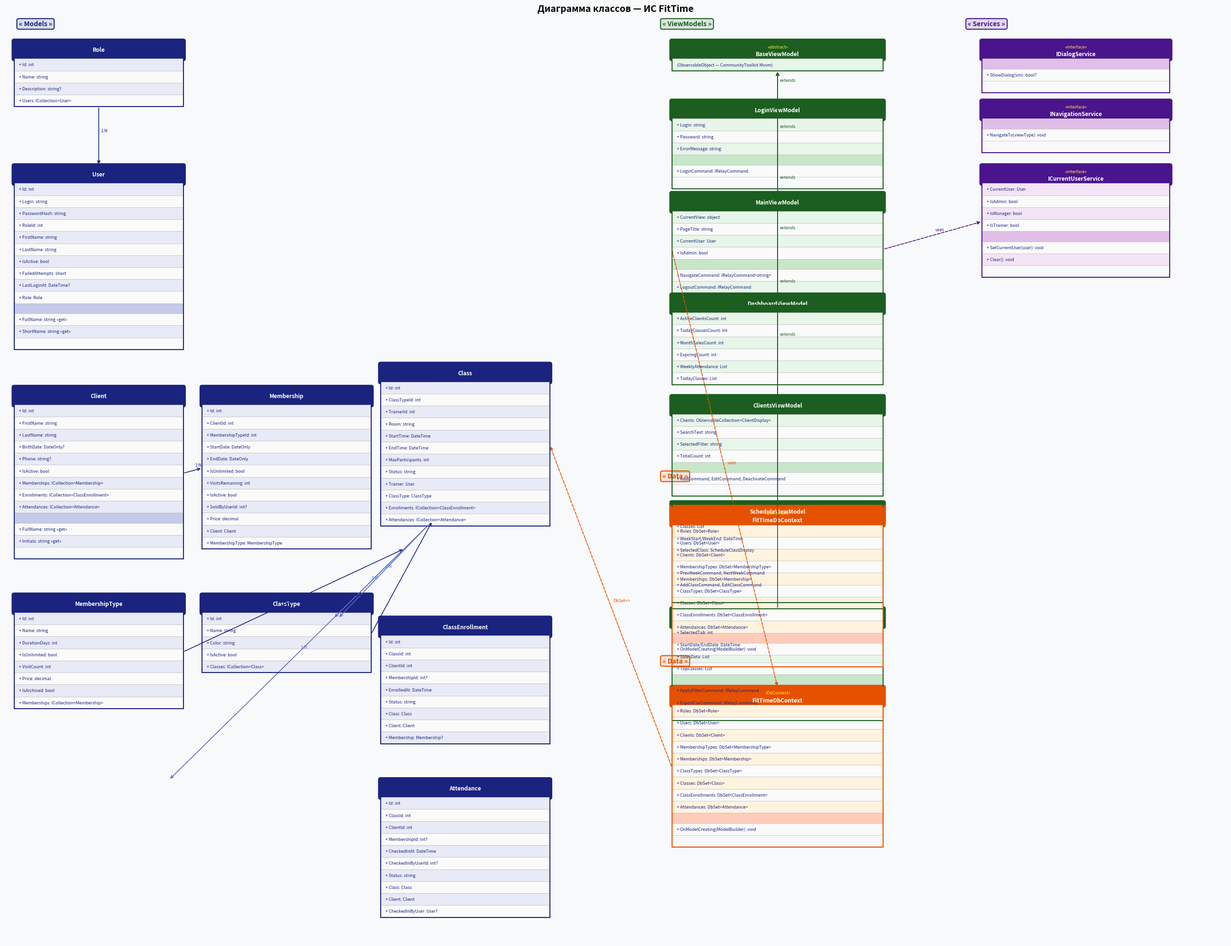

This chart was generated by the following Python code:
#!/usr/bin/env python3
# -*- coding: utf-8 -*-
import matplotlib
matplotlib.use('Agg')
import matplotlib.pyplot as plt
from matplotlib.patches import FancyBboxPatch

fig, ax = plt.subplots(figsize=(26, 20))
ax.set_xlim(0, 26)
ax.set_ylim(0, 20)
ax.axis('off')
fig.patch.set_facecolor('#F8F9FA')
ax.set_facecolor('#F8F9FA')

ROW_H = 0.26
HEADER_H = 0.38
DIVIDER_H = 0.22  # divider row between sections

COLORS = {
    'models': ('#1A237E', '#E8EAF6', '#C5CAE9'),
    'viewmodels': ('#1B5E20', '#E8F5E9', '#C8E6C9'),
    'services': ('#4A148C', '#F3E5F5', '#E1BEE7'),
    'data': ('#E65100', '#FFF3E0', '#FFCCBC'),
}

def uml_class(ax, x, y, name, stereotype, props, methods, kind='models', width=3.8):
    c = COLORS[kind]
    hdr_color, body_color, div_color = c

    sections = [('attrs', props), ('methods', methods)]
    total_rows = len(props) + (1 if methods else 0) + len(methods)
    total_h = HEADER_H + total_rows * ROW_H + (DIVIDER_H if methods else 0)

    # Header
    hbox = FancyBboxPatch((x, y - HEADER_H), width, HEADER_H,
        boxstyle="round,pad=0.04", lw=2,
        edgecolor=hdr_color, facecolor=hdr_color, zorder=2)
    ax.add_patch(hbox)
    if stereotype:
        ax.text(x + width/2, y - 0.12, f'«{stereotype}»', ha='center', va='center',
            fontsize=6.5, color='#FFEB3B', zorder=3, style='italic')
        ax.text(x + width/2, y - 0.28, name, ha='center', va='center',
            fontsize=8.5, fontweight='bold', color='white', zorder=3)
    else:
        ax.text(x + width/2, y - HEADER_H/2, name, ha='center', va='center',
            fontsize=8.5, fontweight='bold', color='white', zorder=3)

    cur_y = y - HEADER_H
    # Attrs
    for i, attr in enumerate(props):
        fy = cur_y - (i+1) * ROW_H
        fc = body_color if i % 2 == 0 else '#FAFAFA'
        rbox = FancyBboxPatch((x, fy), width, ROW_H,
            boxstyle="square,pad=0", lw=0.5,
            edgecolor='#BDBDBD', facecolor=fc, zorder=2)
        ax.add_patch(rbox)
        ax.text(x + 0.1, fy + ROW_H/2, attr, ha='left', va='center',
            fontsize=6.5, color='#1A237E', zorder=3)

    cur_y -= len(props) * ROW_H

    if methods:
        # divider
        div = FancyBboxPatch((x, cur_y - DIVIDER_H), width, DIVIDER_H,
            boxstyle="square,pad=0", lw=0.5,
            edgecolor='#BDBDBD', facecolor=div_color, zorder=2)
        ax.add_patch(div)
        cur_y -= DIVIDER_H
        for i, m in enumerate(methods):
            fy = cur_y - (i+1) * ROW_H
            fc = '#FAFAFA' if i % 2 == 0 else body_color
            rbox = FancyBboxPatch((x, fy), width, ROW_H,
                boxstyle="square,pad=0", lw=0.5,
                edgecolor='#BDBDBD', facecolor=fc, zorder=2)
            ax.add_patch(rbox)
            ax.text(x + 0.1, fy + ROW_H/2, m, ha='left', va='center',
                fontsize=6.5, color='#1A237E', zorder=3)

    # Outer border
    border = FancyBboxPatch((x, y - total_h), width, total_h,
        boxstyle="square,pad=0", lw=1.5,
        edgecolor=hdr_color, facecolor='none', zorder=4)
    ax.add_patch(border)

    return {'x': x, 'y': y, 'w': width, 'h': total_h,
            'cx': x + width/2, 'cy': y - total_h/2,
            'top': y, 'bottom': y - total_h,
            'left': x, 'right': x + width,
            'mid_y': y - total_h/2}

def arrow_line(ax, x1, y1, x2, y2, style='->', label='', color='#333', dashed=False):
    lstyle = 'dashed' if dashed else 'solid'
    ax.annotate('', xy=(x2, y2), xytext=(x1, y1),
        arrowprops=dict(arrowstyle=style, color=color, lw=1.2, linestyle=lstyle))
    if label:
        mx, my = (x1+x2)/2, (y1+y2)/2
        ax.text(mx+0.05, my+0.08, label, ha='left', va='bottom',
            fontsize=6.5, color=color, style='italic')

# ========== PACKAGE LABELS ==========
def pkg_label(ax, x, y, text, color):
    ax.text(x, y, f'« {text} »', ha='left', va='bottom',
        fontsize=10, fontweight='bold', color=color,
        bbox=dict(boxstyle='round,pad=0.3', facecolor=color+'22', edgecolor=color, lw=1.5))

pkg_label(ax, 0.3, 19.8, 'Models', '#1A237E')
pkg_label(ax, 14.0, 19.8, 'ViewModels', '#1B5E20')
pkg_label(ax, 20.5, 19.8, 'Services', '#4A148C')
pkg_label(ax, 14.0, 10.0, 'Data', '#E65100')

W_M = 3.6
W_VM = 4.5

# ===== MODELS =====
role = uml_class(ax, 0.2, 19.5, 'Role', None,
    ['+ Id: int', '+ Name: string', '+ Description: string?',
     '+ Users: ICollection<User>'], [], 'models', W_M)

user = uml_class(ax, 0.2, 16.8, 'User', None,
    ['+ Id: int', '+ Login: string', '+ PasswordHash: string',
     '+ RoleId: int', '+ FirstName: string', '+ LastName: string',
     '+ IsActive: bool', '+ FailedAttempts: short', '+ LastLoginAt: DateTime?',
     '+ Role: Role'],
    ['+ FullName: string «get»', '+ ShortName: string «get»'],
    'models', W_M)

client = uml_class(ax, 0.2, 12.0, 'Client', None,
    ['+ Id: int', '+ FirstName: string', '+ LastName: string',
     '+ BirthDate: DateOnly?', '+ Phone: string?', '+ IsActive: bool',
     '+ Memberships: ICollection<Membership>',
     '+ Enrollments: ICollection<ClassEnrollment>',
     '+ Attendances: ICollection<Attendance>'],
    ['+ FullName: string «get»', '+ Initials: string «get»'],
    'models', W_M)

mem_type = uml_class(ax, 0.2, 7.5, 'MembershipType', None,
    ['+ Id: int', '+ Name: string', '+ DurationDays: int',
     '+ IsUnlimited: bool', '+ VisitCount: int', '+ Price: decimal',
     '+ IsArchived: bool',
     '+ Memberships: ICollection<Membership>'],
    [], 'models', W_M)

membership = uml_class(ax, 4.2, 12.0, 'Membership', None,
    ['+ Id: int', '+ ClientId: int', '+ MembershipTypeId: int',
     '+ StartDate: DateOnly', '+ EndDate: DateOnly',
     '+ IsUnlimited: bool', '+ VisitsRemaining: int',
     '+ IsActive: bool', '+ SoldByUserId: int?', '+ Price: decimal',
     '+ Client: Client', '+ MembershipType: MembershipType'],
    [], 'models', W_M)

class_type = uml_class(ax, 4.2, 7.5, 'ClassType', None,
    ['+ Id: int', '+ Name: string', '+ Color: string', '+ IsActive: bool',
     '+ Classes: ICollection<Class>'],
    [], 'models', W_M)

cls = uml_class(ax, 8.0, 12.5, 'Class', None,
    ['+ Id: int', '+ ClassTypeId: int', '+ TrainerId: int',
     '+ Room: string', '+ StartTime: DateTime', '+ EndTime: DateTime',
     '+ MaxParticipants: int', '+ Status: string',
     '+ Trainer: User', '+ ClassType: ClassType',
     '+ Enrollments: ICollection<ClassEnrollment>',
     '+ Attendances: ICollection<Attendance>'],
    [], 'models', W_M)

enroll = uml_class(ax, 8.0, 7.0, 'ClassEnrollment', None,
    ['+ Id: int', '+ ClassId: int', '+ ClientId: int',
     '+ MembershipId: int?', '+ EnrolledAt: DateTime', '+ Status: string',
     '+ Class: Class', '+ Client: Client', '+ Membership: Membership?'],
    [], 'models', W_M)

attend = uml_class(ax, 8.0, 3.5, 'Attendance', None,
    ['+ Id: int', '+ ClassId: int', '+ ClientId: int',
     '+ MembershipId: int?', '+ CheckedInAt: DateTime',
     '+ CheckedInByUserId: int?', '+ Status: string',
     '+ Class: Class', '+ Client: Client', '+ CheckedInByUser: User?'],
    [], 'models', W_M)

# ===== VIEWMODELS =====
base_vm = uml_class(ax, 14.2, 19.5, 'BaseViewModel', 'abstract',
    ['(ObservableObject — CommunityToolkit.Mvvm)'], [], 'viewmodels', W_VM)

login_vm = uml_class(ax, 14.2, 18.2, 'LoginViewModel', None,
    ['+ Login: string', '+ Password: string', '+ ErrorMessage: string'],
    ['+ LoginCommand: IRelayCommand'],
    'viewmodels', W_VM)

main_vm = uml_class(ax, 14.2, 16.2, 'MainViewModel', None,
    ['+ CurrentView: object', '+ PageTitle: string',
     '+ CurrentUser: User', '+ IsAdmin: bool'],
    ['+ NavigateCommand: IRelayCommand<string>',
     '+ LogoutCommand: IRelayCommand'],
    'viewmodels', W_VM)

dash_vm = uml_class(ax, 14.2, 14.0, 'DashboardViewModel', None,
    ['+ ActiveClientsCount: int', '+ TodayClassesCount: int',
     '+ MonthSalesCount: int', '+ ExpiringCount: int',
     '+ WeeklyAttendance: List', '+ TodayClasses: List'],
    [], 'viewmodels', W_VM)

clients_vm = uml_class(ax, 14.2, 11.8, 'ClientsViewModel', None,
    ['+ Clients: ObservableCollection<ClientDisplay>',
     '+ SearchText: string', '+ SelectedFilter: string',
     '+ TotalCount: int'],
    ['+ AddCommand, EditCommand, DeactivateCommand'],
    'viewmodels', W_VM)

schedule_vm = uml_class(ax, 14.2, 9.5, 'ScheduleViewModel', None,
    ['+ Classes: List', '+ WeekStart/WeekEnd: DateTime',
     '+ SelectedClass: ScheduleClassDisplay'],
    ['+ PrevWeekCommand, NextWeekCommand',
     '+ AddClassCommand, EditClassCommand'],
    'viewmodels', W_VM)

reports_vm = uml_class(ax, 14.2, 7.2, 'ReportsViewModel', None,
    ['+ SelectedTab: int', '+ StartDate/EndDate: DateTime',
     '+ SalesData: List', '+ TopClasses: List'],
    ['+ ApplyFilterCommand: IRelayCommand',
     '+ ExportCsvCommand: IRelayCommand'],
    'viewmodels', W_VM)

# ===== SERVICES =====
iDialog = uml_class(ax, 20.8, 19.5, 'IDialogService', 'interface',
    [],
    ['+ ShowDialog(vm): bool?'],
    'services', W_VM - 0.5)

iNav = uml_class(ax, 20.8, 18.2, 'INavigationService', 'interface',
    [],
    ['+ NavigateTo(viewType): void'],
    'services', W_VM - 0.5)

iUser = uml_class(ax, 20.8, 16.8, 'ICurrentUserService', 'interface',
    ['+ CurrentUser: User', '+ IsAdmin: bool',
     '+ IsManager: bool', '+ IsTrainer: bool'],
    ['+ SetCurrentUser(user): void', '+ Clear(): void'],
    'services', W_VM - 0.5)

# ===== DATA =====
db_ctx = uml_class(ax, 14.2, 9.4, 'FitTimeDbContext', 'DbContext',
    ['+ Roles: DbSet<Role>', '+ Users: DbSet<User>',
     '+ Clients: DbSet<Client>', '+ MembershipTypes: DbSet<MembershipType>',
     '+ Memberships: DbSet<Membership>', '+ ClassTypes: DbSet<ClassType>',
     '+ Classes: DbSet<Class>', '+ ClassEnrollments: DbSet<ClassEnrollment>',
     '+ Attendances: DbSet<Attendance>'],
    ['+ OnModelCreating(ModelBuilder): void'],
    'data', W_VM)

# Wait - db_ctx is overlapping with schedule_vm. Let's move it lower:
# Re-draw db context at y=5.5
db_ctx = uml_class(ax, 14.2, 5.5, 'FitTimeDbContext', 'DbContext',
    ['+ Roles: DbSet<Role>', '+ Users: DbSet<User>',
     '+ Clients: DbSet<Client>', '+ MembershipTypes: DbSet<MembershipType>',
     '+ Memberships: DbSet<Membership>', '+ ClassTypes: DbSet<ClassType>',
     '+ Classes: DbSet<Class>', '+ ClassEnrollments: DbSet<ClassEnrollment>',
     '+ Attendances: DbSet<Attendance>'],
    ['+ OnModelCreating(ModelBuilder): void'],
    'data', W_VM)
# Fix label
pkg_label(ax, 14.0, 6.0, 'Data', '#E65100')

# ===== RELATIONS =====
# Models: Role → User
arrow_line(ax, role['cx'], role['bottom'], user['cx'], user['top'], '-|>', '1:N', '#1A237E')
# Models: Client → Membership
arrow_line(ax, client['right'], client['mid_y'], membership['left'], membership['mid_y'], '->', '1:N', '#1A237E')
# Models: MembershipType → Membership
arrow_line(ax, mem_type['right'], mem_type['mid_y'], membership['bottom'] - 0.0, membership['bottom'] + 0.0, '->', '1:N', '#1A237E')
# Models: ClassType → Class
arrow_line(ax, class_type['right'], class_type['mid_y'], cls['bottom'] + 0.1, cls['bottom'] + 0.1, '->', '', '#1A237E')
# Membership → Enrollment
arrow_line(ax, membership['bottom'] - 0.0, membership['bottom'] + 0.0, enroll['top'], enroll['top'] - 0.0, '->', '1:N', '#5C6BC0')
# Class → Enrollment
arrow_line(ax, cls['bottom'], cls['bottom'] - 0.0, enroll['top'] + 0.1, enroll['top'] + 0.0, '->', '1:N', '#5C6BC0')
# Class → Attendance
arrow_line(ax, cls['bottom'] - 0.0, cls['bottom'] - 0.0, attend['top'] + 0.0, attend['top'] + 0.0, '->', '1:N', '#5C6BC0')

# ViewModels: Inheritance from BaseViewModel
for vm in [login_vm, main_vm, dash_vm, clients_vm, schedule_vm, reports_vm]:
    arrow_line(ax, vm['cx'], vm['top'], base_vm['cx'], base_vm['bottom'], '->', 'extends', '#1B5E20', dashed=False)

# ViewModels → FitTimeDbContext
arrow_line(ax, main_vm['left'], main_vm['mid_y'],
    db_ctx['cx'], db_ctx['top'], '-|>', 'uses', '#E65100', dashed=True)

# FitTimeDbContext → models (one representative arrow)
arrow_line(ax, db_ctx['left'], db_ctx['mid_y'],
    cls['right'], cls['mid_y'], '-|>', 'DbSet<>', '#E65100', dashed=True)

# ViewModels → ICurrentUserService
arrow_line(ax, main_vm['right'], main_vm['mid_y'],
    iUser['left'], iUser['mid_y'], '-|>', 'uses', '#4A148C', dashed=True)

plt.title('Диаграмма классов — ИС FitTime', fontsize=14, fontweight='bold', pad=10)
plt.tight_layout()
plt.savefig('class_diagram.png', dpi=150, bbox_inches='tight', facecolor='#F8F9FA')
print("class_diagram.png saved")
